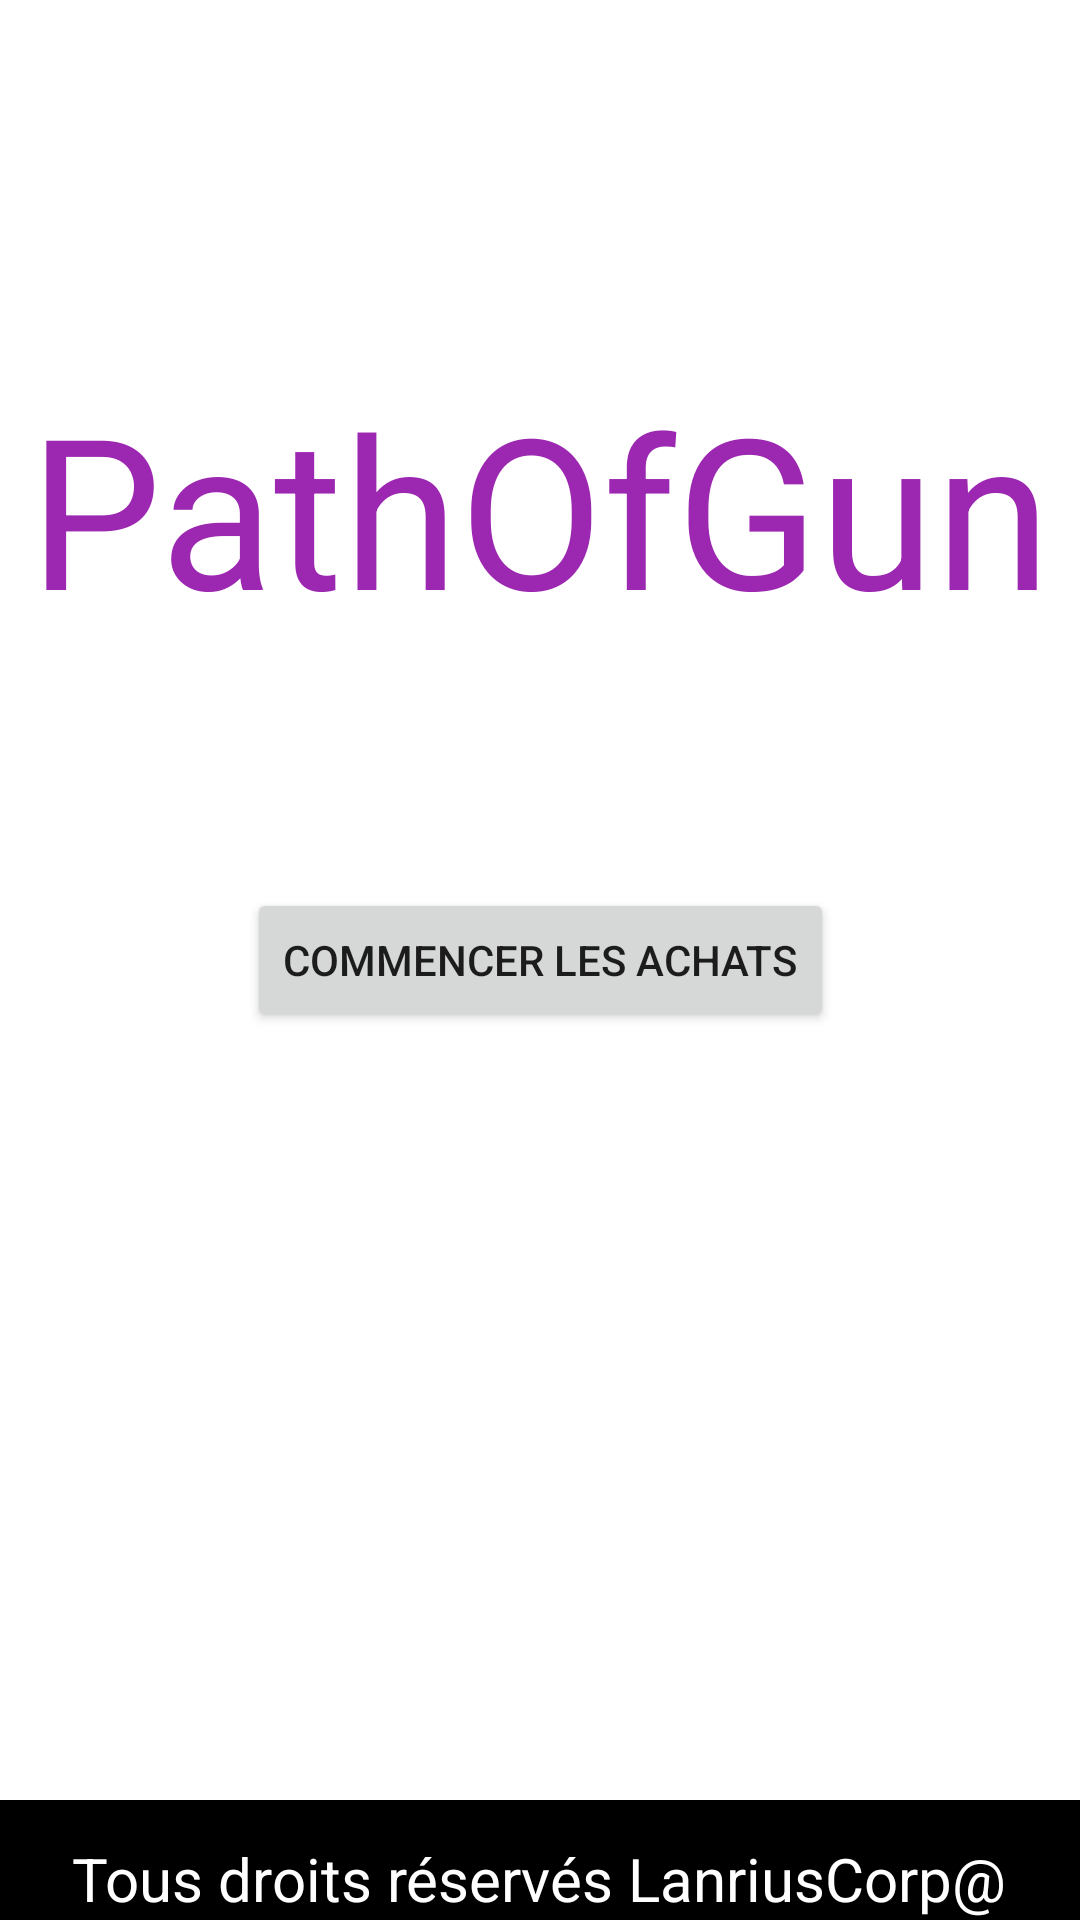

Reconstruct the res/layout file that produces this screen, plus the resources it refers to.
<!-- AndroidManifest.xml: application theme Theme.PathOfGun -->
<!-- res/layout/activity_main.xml -->
<?xml version="1.0" encoding="utf-8"?>
<androidx.constraintlayout.widget.ConstraintLayout xmlns:android="http://schemas.android.com/apk/res/android"
    xmlns:app="http://schemas.android.com/apk/res-auto"
    xmlns:tools="http://schemas.android.com/tools"
    android:layout_width="match_parent"
    android:layout_height="match_parent"
    tools:context=".MainActivity">

    <ImageView
        android:id="@+id/fond"
        android:layout_width="wrap_content"
        android:layout_height="wrap_content"
        android:scaleType="centerCrop"
        app:srcCompat="@drawable/bf4" />

    <TextView
        android:id="@+id/textView"
        android:layout_width="wrap_content"
        android:layout_height="wrap_content"
        android:text="PathOfGun"
        android:textColor="#9C27B0"
        android:textSize="70sp"
        app:layout_constraintBottom_toBottomOf="parent"
        app:layout_constraintEnd_toEndOf="parent"
        app:layout_constraintStart_toStartOf="parent"
        app:layout_constraintTop_toTopOf="parent"
        app:layout_constraintVertical_bias="0.224" />

    <Button
        android:id="@+id/enter"
        android:layout_width="wrap_content"
        android:layout_height="wrap_content"
        android:onClick="changeActivity"
        android:text="Commencer les achats"
        app:layout_constraintRight_toRightOf="parent"
        app:layout_constraintLeft_toLeftOf="parent"
        app:layout_constraintTop_toTopOf="parent"
        app:layout_constraintBottom_toBottomOf="parent"
        tools:layout_editor_absoluteY="450dp" />

    <ImageView
        android:id="@+id/footer"
        android:layout_width="match_parent"
        android:layout_height="40dp"
        app:layout_constraintBottom_toBottomOf="parent"
        app:srcCompat="@android:drawable/screen_background_dark" />

    <TextView
        android:layout_width="wrap_content"
        android:layout_height="wrap_content"
        android:text="Tous droits réservés LanriusCorp@"
        android:textColor="@color/white"
        android:textSize="20sp"
        app:layout_constraintBottom_toBottomOf="@id/footer"
        app:layout_constraintEnd_toEndOf="@id/footer"
        app:layout_constraintHorizontal_bias="0.497"
        app:layout_constraintStart_toStartOf="@id/footer"
        app:layout_constraintTop_toTopOf="@+id/footer"
        app:layout_constraintVertical_bias="0.986" />


</androidx.constraintlayout.widget.ConstraintLayout>
<!-- resources referenced by this layout -->
<resources>
  <style name="Theme.PathOfGun" parent="Theme.MaterialComponents.DayNight.DarkActionBar">
          
          <item name="colorPrimary">@color/purple_500</item>
          <item name="colorPrimaryVariant">@color/purple_700</item>
          <item name="colorOnPrimary">@color/white</item>
          
          <item name="colorSecondary">@color/teal_200</item>
          <item name="colorSecondaryVariant">@color/teal_700</item>
          <item name="colorOnSecondary">@color/black</item>
          
          <item name="android:statusBarColor">?attr/colorPrimaryVariant</item>
          
      </style>
  <!-- not gathered from this repository: default colours our renderer supplied (Android Studio template values) -->
  <color name="purple_500">#FF6200EE</color>
  <color name="purple_700">#FF3700B3</color>
  <color name="teal_200">#FF03DAC5</color>
  <color name="teal_700">#FF018786</color>
  <color name="black">#FF000000</color>
  <color name="white">#FFFFFFFF</color>
</resources>
